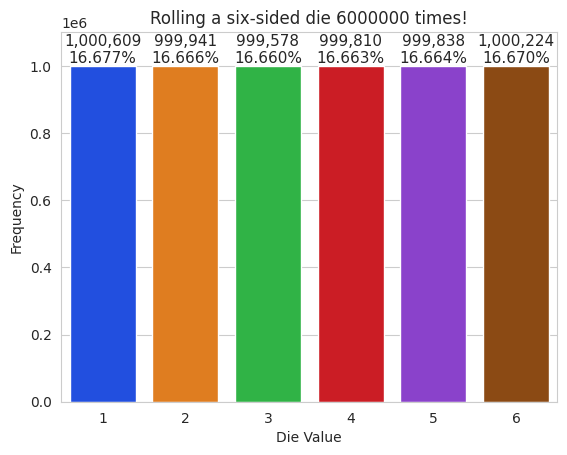

Recreate this plot in Python.
from typing import Text
import matplotlib as plt
import numpy as np
import random
import seaborn as sns
from seaborn.utils import axes_ticklabels_overlap 

rolls = [random.randrange(1,7) for i in range(6000000)]
values, frequences = np.unique(rolls, return_counts=True)

title = f'Rolling a six-sided die {len(rolls)} times!'
sns.set_style('whitegrid')

axes = sns.barplot(x=values, y=frequences, palette='bright')
axes.set_title(title)
axes.set(xlabel='Die Value', ylabel='Frequency')
axes.set_ylim(top=max(frequences) * 1.10)

for bar, frequency in zip(axes.patches, frequences):
    text_x = bar.get_x() + bar.get_width() /2.0
    text_y = bar.get_height()
    text = f'{frequency:,}\n{frequency / len(rolls):.3%}'
    axes.text(text_x, text_y, text, fontsize=11, ha='center', va='bottom')